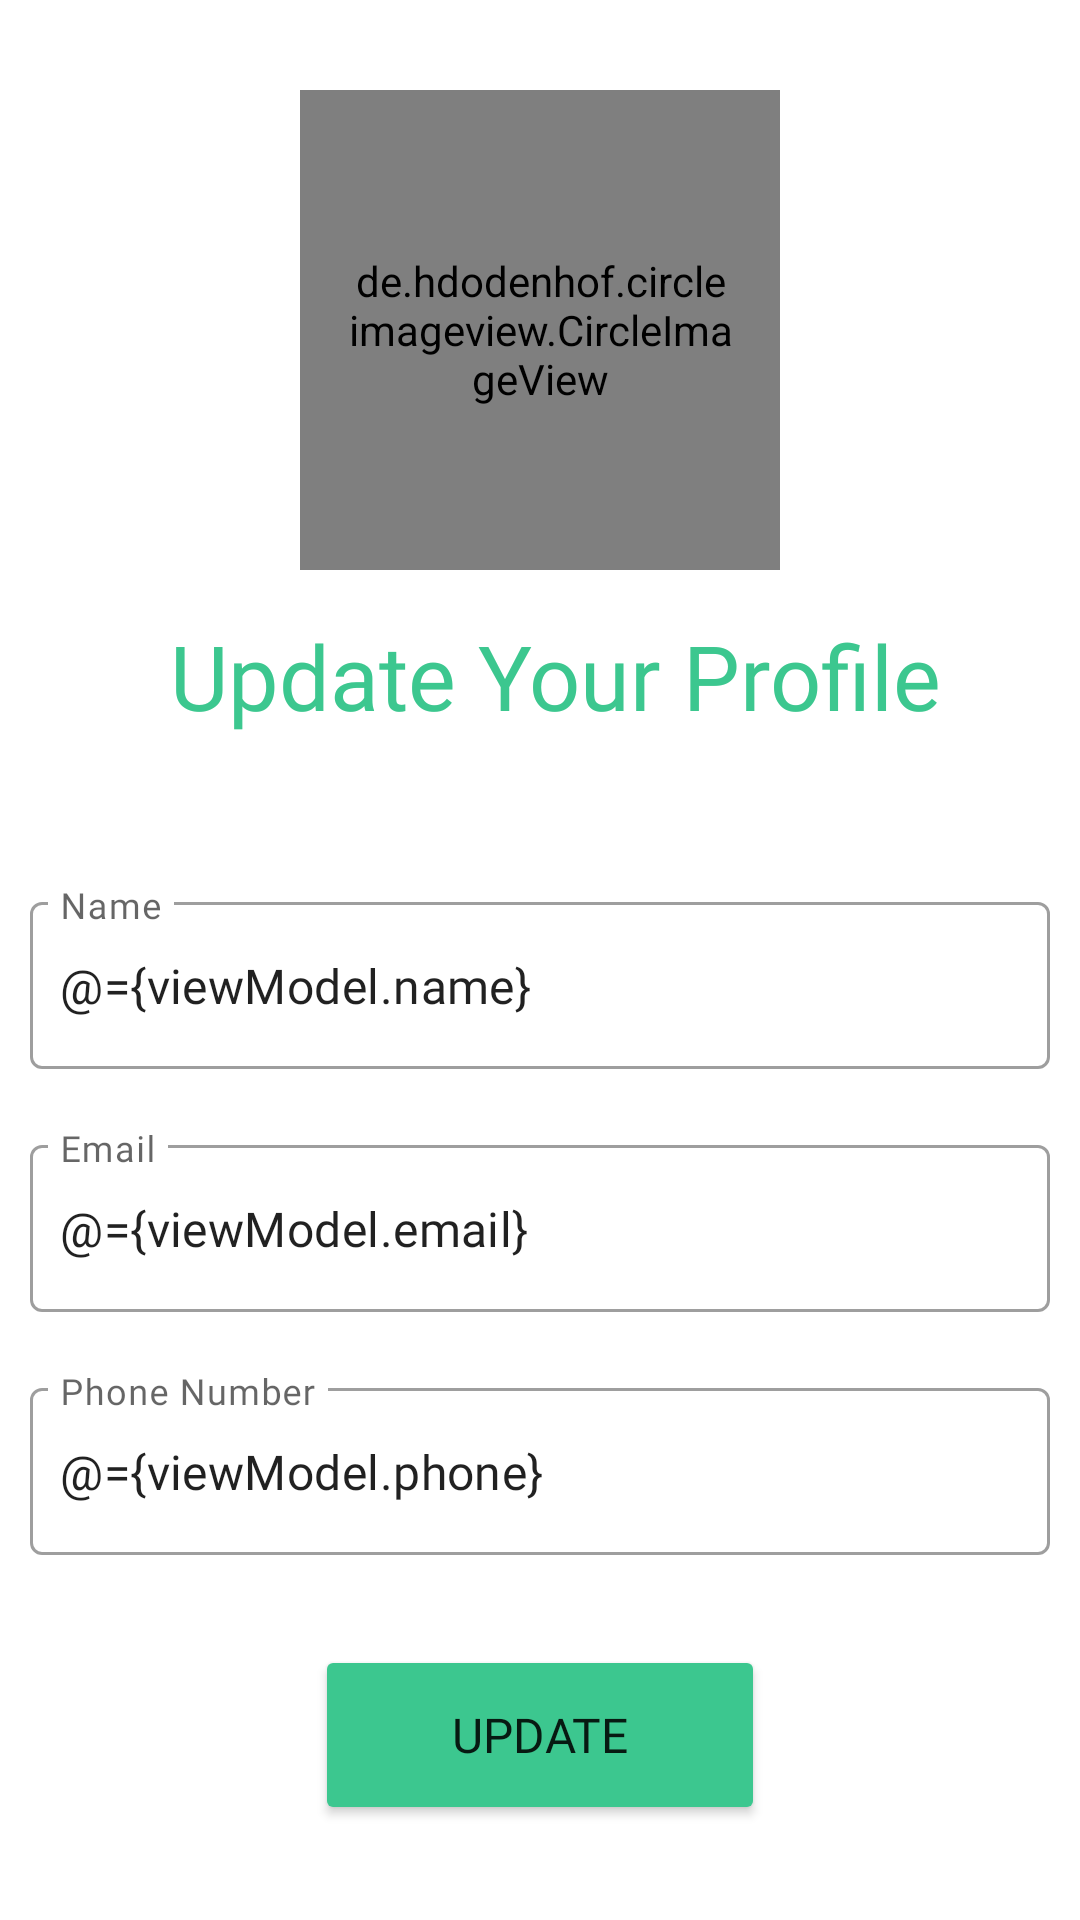

This screen was rendered from an Android layout file. Write that file and the resources it references.
<!-- AndroidManifest.xml: application theme Theme.Chatmessenger -->
<!-- res/layout/fragment_setting.xml -->
<?xml version="1.0" encoding="utf-8"?>
<layout>


    <data>


        <variable
            name="viewModel"
            type="com.example.chatmessenger.mvvm.ChatAppViewModel" />



    </data>

    <ScrollView
        xmlns:android="http://schemas.android.com/apk/res/android"
        xmlns:app="http://schemas.android.com/apk/res-auto"

        android:layout_width="match_parent"
        android:layout_height="match_parent">

        <LinearLayout
            android:orientation="vertical"
            android:layout_width="match_parent"
            android:layout_height="match_parent"
            android:id="@+id/settingChatContainer"

            xmlns:tools="http://schemas.android.com/tools">





            <de.hdodenhof.circleimageview.CircleImageView
                android:layout_marginTop="30dp"
                android:id="@+id/settingUpdateImage"
                android:layout_marginBottom="15dp"
                android:layout_width="160dp"
                android:layout_height="160dp"
                android:src="@drawable/person"
                android:layout_gravity="center"
                android:padding="15dp"
                app:civ_border_width="1dp"
                app:civ_border_color="#FE2C54"/>



            <TextView
                android:id="@+id/titleText"
                android:layout_width="match_parent"
                android:layout_height="wrap_content"
                android:layout_marginBottom="40dp"
                android:fontFamily="@font/nunito_bold"
                android:gravity="center"
                android:text="Update Your Profile"
                android:textSize="30sp"
                android:textColor="@color/green"
                android:layout_marginLeft="10dp"
                app:layout_constraintEnd_toEndOf="parent"
                app:layout_constraintHorizontal_bias="0.5"
                app:layout_constraintStart_toStartOf="parent"
                app:layout_constraintTop_toTopOf="parent" />

            <com.google.android.material.textfield.TextInputLayout
                android:layout_width="fill_parent"
                android:layout_height="wrap_content"
                android:layout_margin="10dp"

                style="@style/Widget.MaterialComponents.TextInputLayout.OutlinedBox"
                android:background="@android:color/transparent"
                app:boxBackgroundColor="@android:color/transparent">

                <EditText
                    android:id="@+id/settingUpdateName"
                    android:layout_width="match_parent"
                    android:layout_height="wrap_content"
                    android:ems="10"
                    android:text="@={viewModel.name}"
                    android:hint="Name"
                    android:fontFamily="@font/nunito_bold"
                    android:importantForAutofill="no"
                    android:inputType="textCapWords"
                    android:maxLength="25"
                    android:paddingStart="10dp"
                    android:paddingEnd="0dp"
                    tools:background="@android:color/transparent" />
            </com.google.android.material.textfield.TextInputLayout>
            <com.google.android.material.textfield.TextInputLayout
                android:layout_width="fill_parent"
                android:layout_height="wrap_content"
                android:layout_margin="10dp"

                style="@style/Widget.MaterialComponents.TextInputLayout.OutlinedBox"
                android:background="@android:color/transparent"
                app:boxBackgroundColor="@android:color/transparent">

                <EditText
                    android:id="@+id/settingUpdateEmail"
                    android:layout_width="match_parent"
                    android:layout_height="wrap_content"
                    android:ems="10"
                    android:text="@={viewModel.email}"
                    android:hint="Email"
                    android:fontFamily="@font/nunito_bold"
                    android:importantForAutofill="no"
                    android:inputType="textCapWords"
                    android:maxLength="25"
                    android:paddingStart="10dp"
                    android:paddingEnd="0dp"
                    tools:background="@android:color/transparent" />
            </com.google.android.material.textfield.TextInputLayout>

            <com.google.android.material.textfield.TextInputLayout
                android:layout_width="fill_parent"
                android:layout_height="wrap_content"
                android:layout_margin="10dp"

                style="@style/Widget.MaterialComponents.TextInputLayout.OutlinedBox"
                android:background="@android:color/transparent"
                app:boxBackgroundColor="@android:color/transparent">

                <EditText
                    android:id="@+id/settingUpdatePhone"
                    android:layout_width="match_parent"
                    android:layout_height="wrap_content"
                    android:ems="10"
                    android:text="@={viewModel.phone}"
                    android:hint="Phone Number"
                    android:fontFamily="@font/nunito_bold"
                    android:importantForAutofill="no"
                    android:inputType="textCapWords"
                    android:maxLength="25"
                    android:paddingStart="10dp"
                    android:paddingEnd="0dp"
                    tools:background="@android:color/transparent" />
            </com.google.android.material.textfield.TextInputLayout>


            <Button
                android:id="@+id/settingUpdateButton"
                android:layout_width="150dp"
                android:layout_height="60dp"
                android:layout_marginTop="20dp"
                android:backgroundTint="@color/green"
                android:text="Update"
                android:fontFamily="@font/nunito_bold"
                android:layout_gravity="center"
                android:textSize="16sp"
                />

            <androidx.constraintlayout.widget.Guideline
                android:id="@+id/guideline50"
                android:layout_width="wrap_content"
                android:layout_height="wrap_content"
                android:orientation="horizontal"
                app:layout_constraintGuide_percent=".5" />

            <View
                android:layout_width="wrap_content"
                android:layout_height="0dp"
                android:layout_weight="1" />





        </LinearLayout>
    </ScrollView>

</layout>
<!-- resources referenced by this layout -->
<resources>
  <color name="green">#3CC78F</color>
  <style name="Theme.Chatmessenger" parent="Theme.MaterialComponents.DayNight.NoActionBar">
          
          <item name="colorPrimary">@color/green</item>
          <item name="colorPrimaryVariant">@color/green</item>
          <item name="colorOnPrimary">@color/white</item>
          
          <item name="colorSecondary">@color/teal_200</item>
          <item name="colorSecondaryVariant">@color/teal_700</item>
          <item name="colorOnSecondary">@color/black</item>
  
          
          <item name="android:statusBarColor">?attr/colorPrimaryVariant</item>
          
      </style>
  <color name="white">#FFFFFFFF</color>
  <color name="teal_200">#FF03DAC5</color>
  <color name="teal_700">#FF018786</color>
  <color name="black">#FF000000</color>
</resources>
